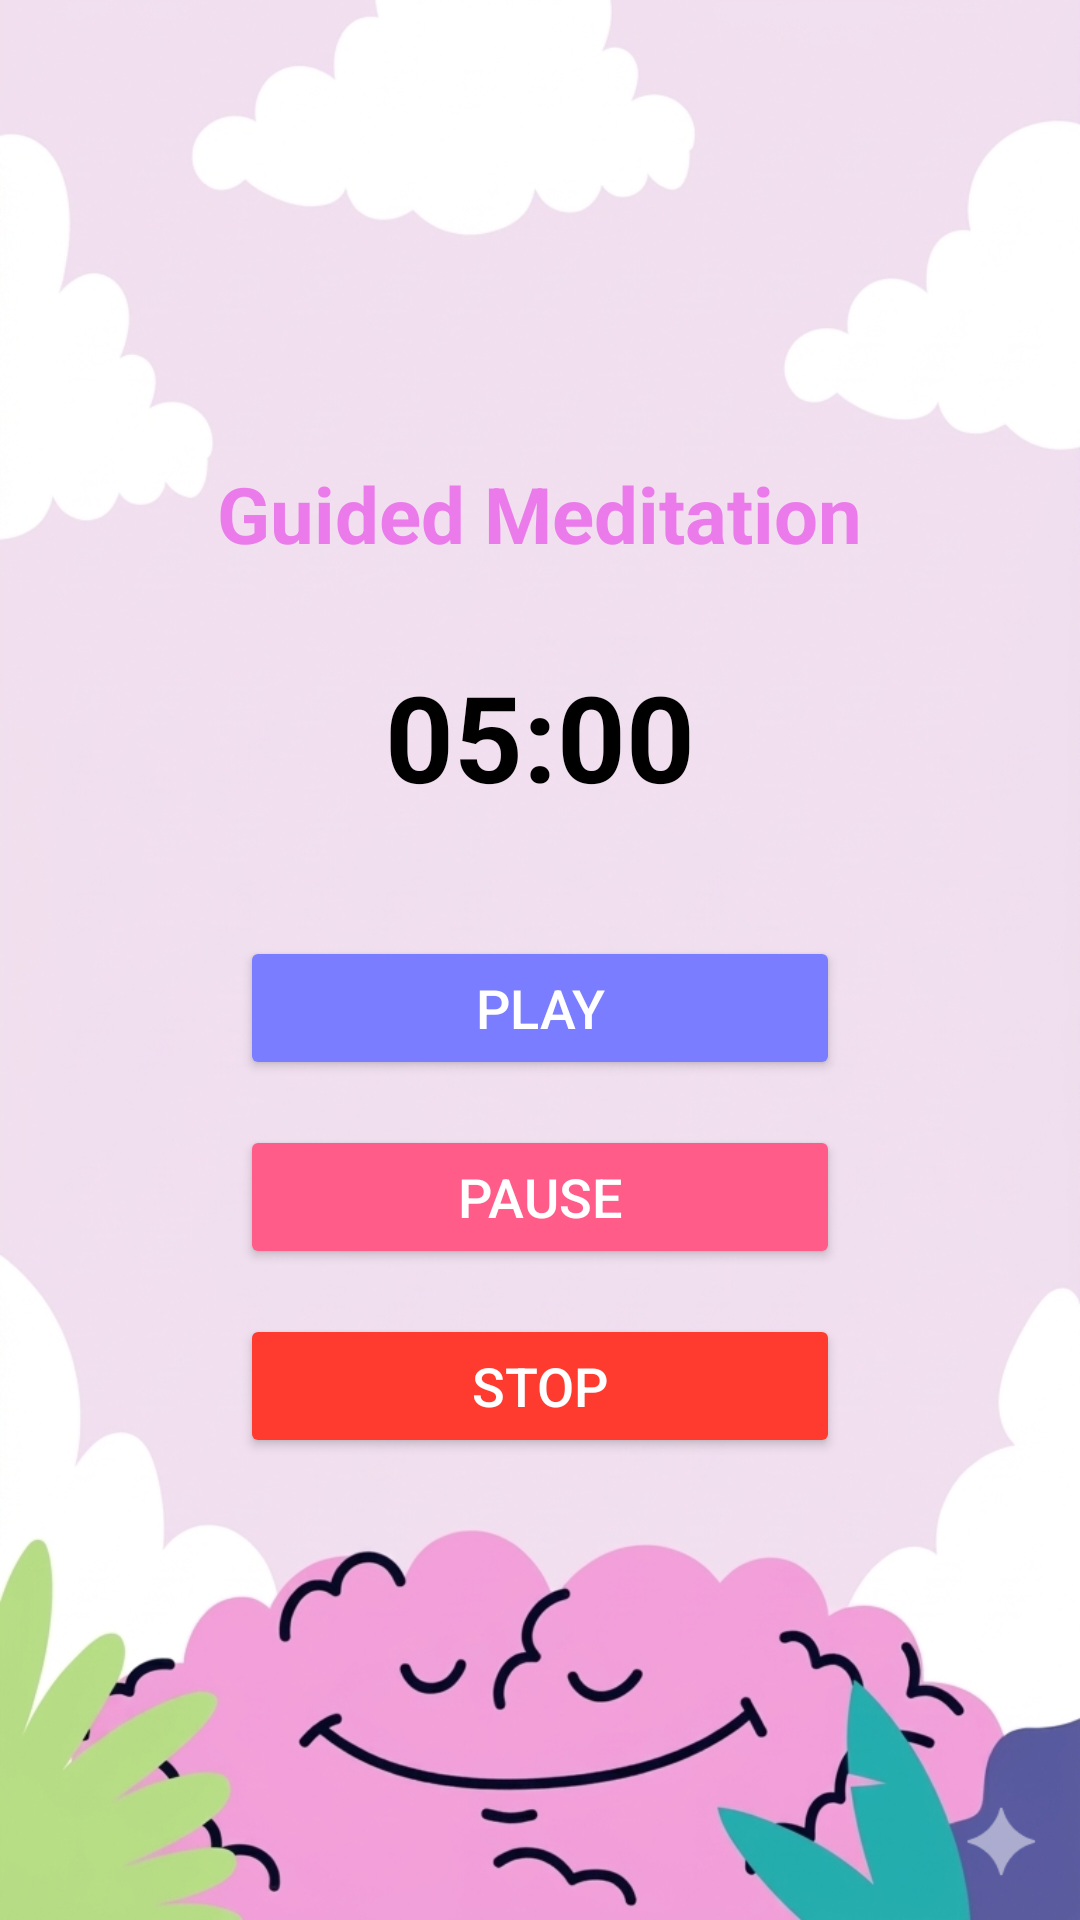

The Android layout XML behind this screen, and the referenced resources:
<!-- AndroidManifest.xml: application theme Theme.MindPeaceEX -->
<!-- res/layout/activity_guided_meditation.xml -->
<?xml version="1.0" encoding="utf-8"?>
<LinearLayout xmlns:android="http://schemas.android.com/apk/res/android"
    android:layout_width="match_parent"
    android:layout_height="match_parent"
    android:orientation="vertical"
    android:gravity="center"
    android:background="@drawable/aboutpage"
    android:padding="20dp">

    
    <TextView
        android:id="@+id/title"
        android:layout_width="wrap_content"
        android:layout_height="wrap_content"
        android:text="Guided Meditation"
        android:textSize="26sp"
        android:textStyle="bold"
        android:textColor="#EB7BEB"/>

    
    <TextView
        android:id="@+id/timerText"
        android:layout_width="wrap_content"
        android:layout_height="wrap_content"
        android:text="05:00"
        android:textSize="40sp"
        android:textStyle="bold"
        android:textColor="#000"
        android:layout_marginTop="30dp"/>

    
    <Button
        android:id="@+id/playBtn"
        android:layout_width="200dp"
        android:layout_height="wrap_content"
        android:text="Play"
        android:textSize="18sp"
        android:backgroundTint="#7A7DFF"
        android:textColor="#FFFF"
        android:layout_marginTop="40dp"/>

    
    <Button
        android:id="@+id/pauseBtn"
        android:layout_width="200dp"
        android:layout_height="wrap_content"
        android:text="Pause"
        android:textSize="18sp"
        android:backgroundTint="#FF5C8A"
        android:textColor="#FFFFFF"
        android:layout_marginTop="15dp"/>

    
    <Button
        android:id="@+id/stopBtn"
        android:layout_width="200dp"
        android:layout_height="wrap_content"
        android:text="Stop"
        android:textSize="18sp"
        android:backgroundTint="#FF3B30"
        android:textColor="#FFFFFF"
        android:layout_marginTop="15dp"/>

</LinearLayout>
<!-- resources referenced by this layout -->
<resources>
  <!-- drawable aboutpage: png bitmap (drawable, 628131 bytes) -->
  <style name="Theme.MindPeaceEX" parent="Base.Theme.MindPeaceEX" />
  <style name="Base.Theme.MindPeaceEX" parent="Theme.Material3.DayNight.NoActionBar">
          
          
      </style>
</resources>
